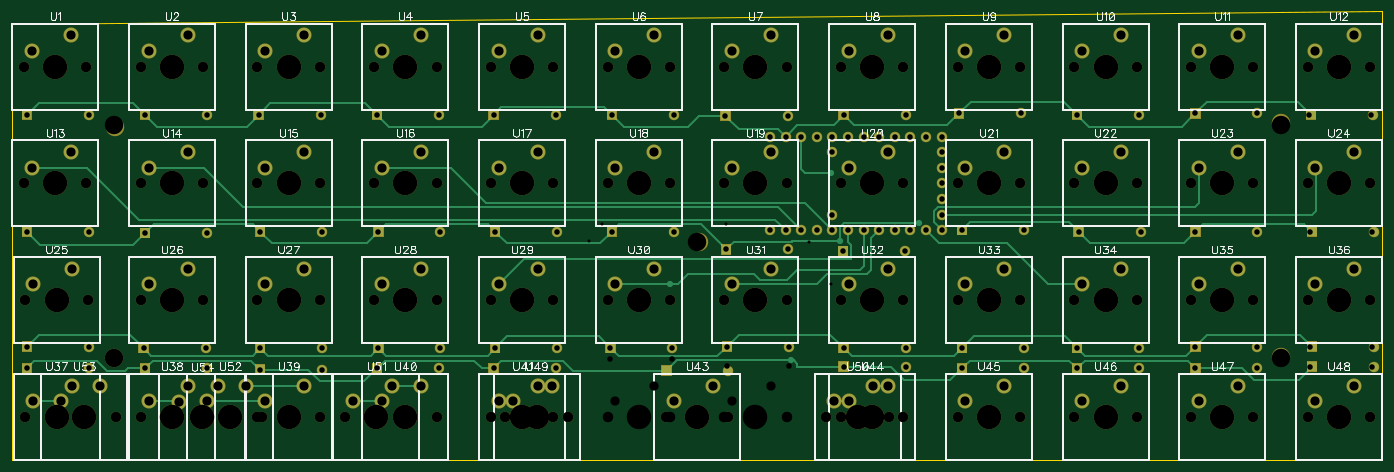
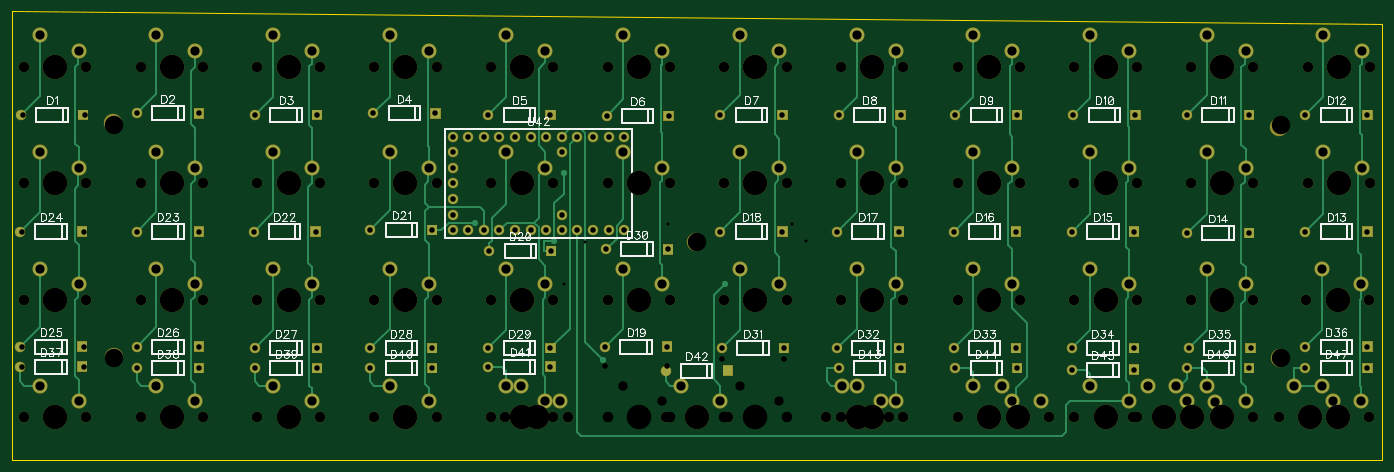
Circuit board: 8 layer files. Board 223.0 x 73.0 mm.
- outline: BoardOutline.gbr (221 bytes)
- bottom_copper: Bottom.gbr (13672 bytes)
- bottom_mask: BottomMask.gbr (9868 bytes)
- bottom_silk: BottomSilk.gbr (31493 bytes)
- drill: Through.drl (7539 bytes)
- top_copper: Top.gbr (10808 bytes)
- top_mask: TopMask.gbr (9865 bytes)
- top_silk: TopSilk.gbr (29545 bytes)

=== outline: BoardOutline.gbr ===
G04 DipTrace 2.4.0.2*
%INBoardOutline.gbr*%
%MOIN*%
%ADD11C,0.0055*%
%FSLAX44Y44*%
G04*
G70*
G90*
G75*
G01*
%LNBoardOutline*%
%LPD*%
X3937Y31890D2*
D11*
X91732Y32677D1*
Y3937D1*
X3937D1*
Y31890D1*
M02*

=== bottom_copper: Bottom.gbr (13672 bytes, source omitted) ===
=== bottom_mask: BottomMask.gbr (9868 bytes, source omitted) ===
=== bottom_silk: BottomSilk.gbr (31493 bytes, source omitted) ===
=== drill: Through.drl (7539 bytes, source withheld) ===
=== top_copper: Top.gbr (10808 bytes, source omitted) ===
=== top_mask: TopMask.gbr (9865 bytes, source omitted) ===
=== top_silk: TopSilk.gbr (29545 bytes, source omitted) ===
